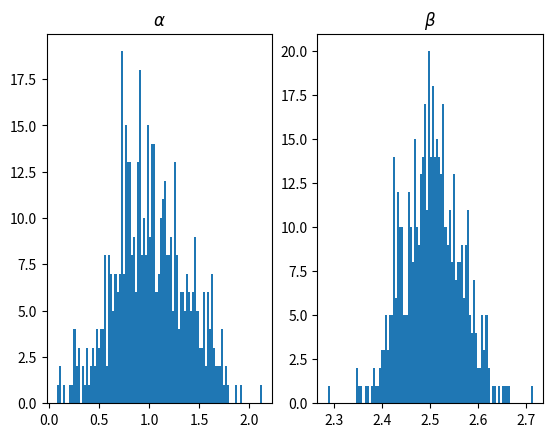

Reproduce this figure in Python.
import numpy as np
import matplotlib.pyplot as plt
from scipy.optimize import leastsq

def linear(para, x): # linear function
    return para[0] + para[1] * x
   
def error (p,x,y):
    return linear(p, x) - y 

def generate_y(x, para, noise_mean=0, noise_sd=1):
    noise = np.random.normal(noise_mean, noise_sd, len(x))
    y = linear(para, x) + noise * 2
    return y

def draw(x, y, y_fitted):
    plt.figure
    plt.scatter(np.array(x), np.array(y), label = 'Original curve')
    plt.plot(x, y_fitted,'-b', label ='Fitted curve')
    plt.legend()
    plt.show()

def main():
    iter_num = 500
    beta = 1
    alpha = 2.5
    groud_truth = [beta, alpha]
    para_fit = []
    vars = []

    for i in range(iter_num):
        x = np.linspace(-10,10,30)  # generate x

        y = generate_y(x, groud_truth) # generate y
        init_para = np.array([1, 3]) # init para
        para = leastsq(error, init_para, args=(x, y)) # fit

        y_fit = linear(para[0], x)
        sigma = y - y_fit
        var = np.var(sigma) / np.sum( (x - np.mean(x))**2)
        vars.append(var)
        
        para_fit.append(para[0])

    para_fit = np.concatenate(para_fit, 0).reshape((-1, 2))
    print(f"beta & alpha mean is {np.mean(para_fit, axis=0)}")
    print(f"variance mean is {np.mean(vars)}")

    plt.subplot(121)
    plt.hist(para_fit[:, 0], bins=100)
    plt.title(r"$\alpha$")

    plt.subplot(122)
    plt.hist(para_fit[:, 1], bins=100)
    plt.title(r"$\beta$")

    plt.savefig("second.png", dpi=300)
    plt.show()


 
if __name__=='__main__':
   main()